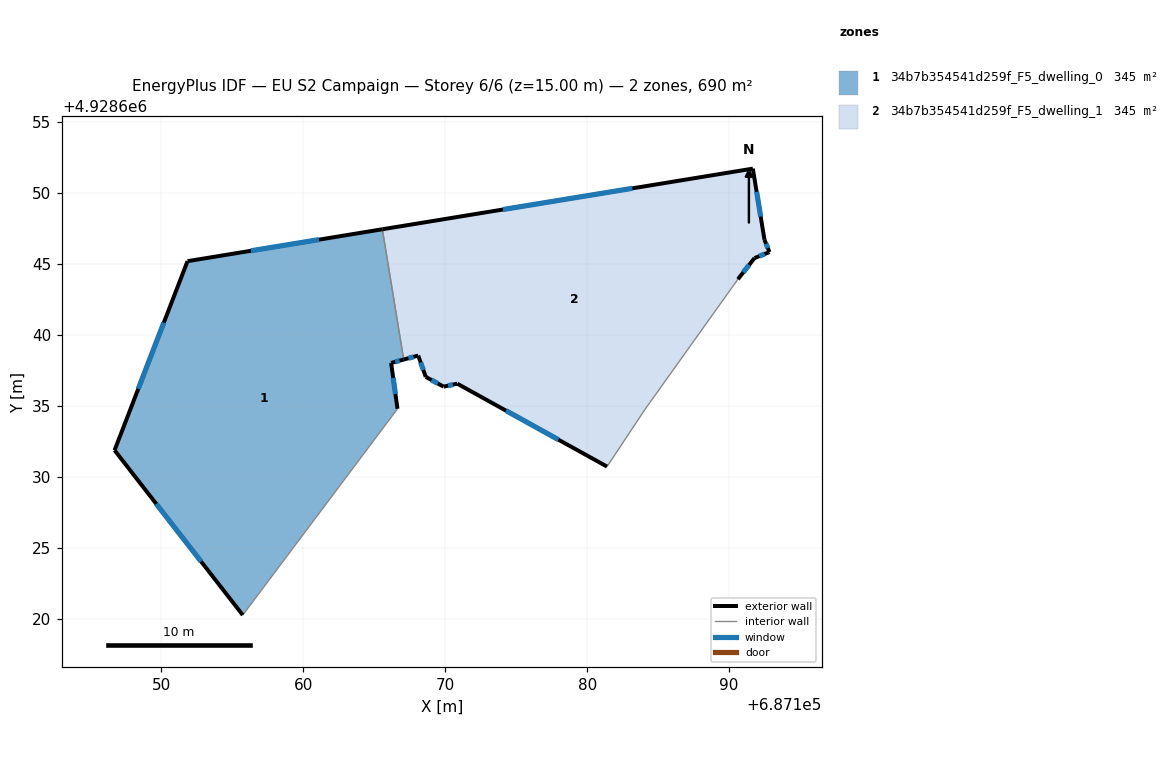
=== STOREY PLAN SPEC (per zone: floor XY polygon, exterior-wall plan segments, windows/doors) ===
zone 1: 34b7b354541d259f_F5_dwelling_0  (345.2 m²)
  floor: (687155.74, 4928620.26) (687166.64, 4928634.79) (687166.19, 4928638.03) (687167.08, 4928638.27) (687165.57, 4928647.44) (687151.85, 4928645.20) (687146.71, 4928631.88)
  exterior wall: (687167.08, 4928638.27) – (687166.19, 4928638.03)  [0.9 m]
    window: (687166.79, 4928638.19) – (687166.48, 4928638.10)  [0.3 m²]
  exterior wall: (687166.19, 4928638.03) – (687166.64, 4928634.79)  [3.3 m]
    window: (687166.34, 4928636.97) – (687166.50, 4928635.85)  [1.2 m²]
  exterior wall: (687155.74, 4928620.26) – (687146.71, 4928631.88)  [14.7 m]
    window: (687152.81, 4928624.04) – (687149.65, 4928628.10)  [5.4 m²]
  exterior wall: (687146.71, 4928631.88) – (687151.85, 4928645.20)  [14.3 m]
    window: (687148.38, 4928636.21) – (687150.18, 4928640.86)  [5.2 m²]
  exterior wall: (687151.85, 4928645.20) – (687165.57, 4928647.44)  [13.9 m]
    window: (687156.31, 4928645.93) – (687161.11, 4928646.71)  [5.1 m²]
  interior walls: 2
zone 2: 34b7b354541d259f_F5_dwelling_1  (345.2 m²)
  floor: (687184.06, 4928634.73) (687190.62, 4928643.92) (687191.79, 4928645.41) (687192.84, 4928645.83) (687192.49, 4928646.70) (687191.67, 4928651.71) (687165.57, 4928647.44) (687167.08, 4928638.27) (687168.10, 4928638.54) (687168.63, 4928637.04) (687169.89, 4928636.36) (687170.85, 4928636.57) (687181.40, 4928630.72)
  exterior wall: (687192.84, 4928645.83) – (687191.79, 4928645.41)  [1.1 m]
    window: (687192.50, 4928645.70) – (687192.13, 4928645.55)  [0.4 m²]
  exterior wall: (687191.79, 4928645.41) – (687190.62, 4928643.92)  [1.9 m]
    window: (687191.41, 4928644.93) – (687191.00, 4928644.41)  [0.7 m²]
  exterior wall: (687181.40, 4928630.72) – (687170.85, 4928636.57)  [12.1 m]
    window: (687177.97, 4928632.62) – (687174.28, 4928634.67)  [4.4 m²]
  exterior wall: (687170.85, 4928636.57) – (687169.89, 4928636.36)  [1.0 m]
    window: (687170.54, 4928636.50) – (687170.20, 4928636.42)  [0.4 m²]
  exterior wall: (687169.89, 4928636.36) – (687168.63, 4928637.04)  [1.4 m]
    window: (687169.48, 4928636.58) – (687169.04, 4928636.82)  [0.5 m²]
  exterior wall: (687168.63, 4928637.04) – (687168.10, 4928638.54)  [1.6 m]
    window: (687168.46, 4928637.53) – (687168.27, 4928638.06)  [0.6 m²]
  exterior wall: (687168.10, 4928638.54) – (687167.08, 4928638.27)  [1.1 m]
    window: (687167.77, 4928638.45) – (687167.41, 4928638.36)  [0.4 m²]
  exterior wall: (687165.57, 4928647.44) – (687191.67, 4928651.71)  [26.4 m]
    window: (687174.06, 4928648.83) – (687183.18, 4928650.32)  [9.7 m²]
  exterior wall: (687191.67, 4928651.71) – (687192.49, 4928646.70)  [5.1 m]
    window: (687191.94, 4928650.08) – (687192.23, 4928648.33)  [1.9 m²]
  exterior wall: (687192.49, 4928646.70) – (687192.84, 4928645.83)  [0.9 m]
    window: (687192.61, 4928646.42) – (687192.73, 4928646.12)  [0.3 m²]
  interior walls: 3

=== DERIVED (storey summary) ===
Building: EU S2 Campaign
Storey: 6 of 6  (floor level z = 15.00 m)
Storey gross floor area: 690.4 m²
Zones on this storey: 2
  - 34b7b354541d259f_F5_dwelling_0: floor 345.2 m²; exterior wall 47.1 m (141.2 m²); 5 window(s) 17.3 m²; WWR 12.2%
  - 34b7b354541d259f_F5_dwelling_1: floor 345.2 m²; exterior wall 52.6 m (157.8 m²); 10 window(s) 19.3 m²; WWR 12.2%
Zone adjacency (shared interzone walls):
  - 34b7b354541d259f_F5_dwelling_0 ↔ 34b7b354541d259f_F5_dwelling_1